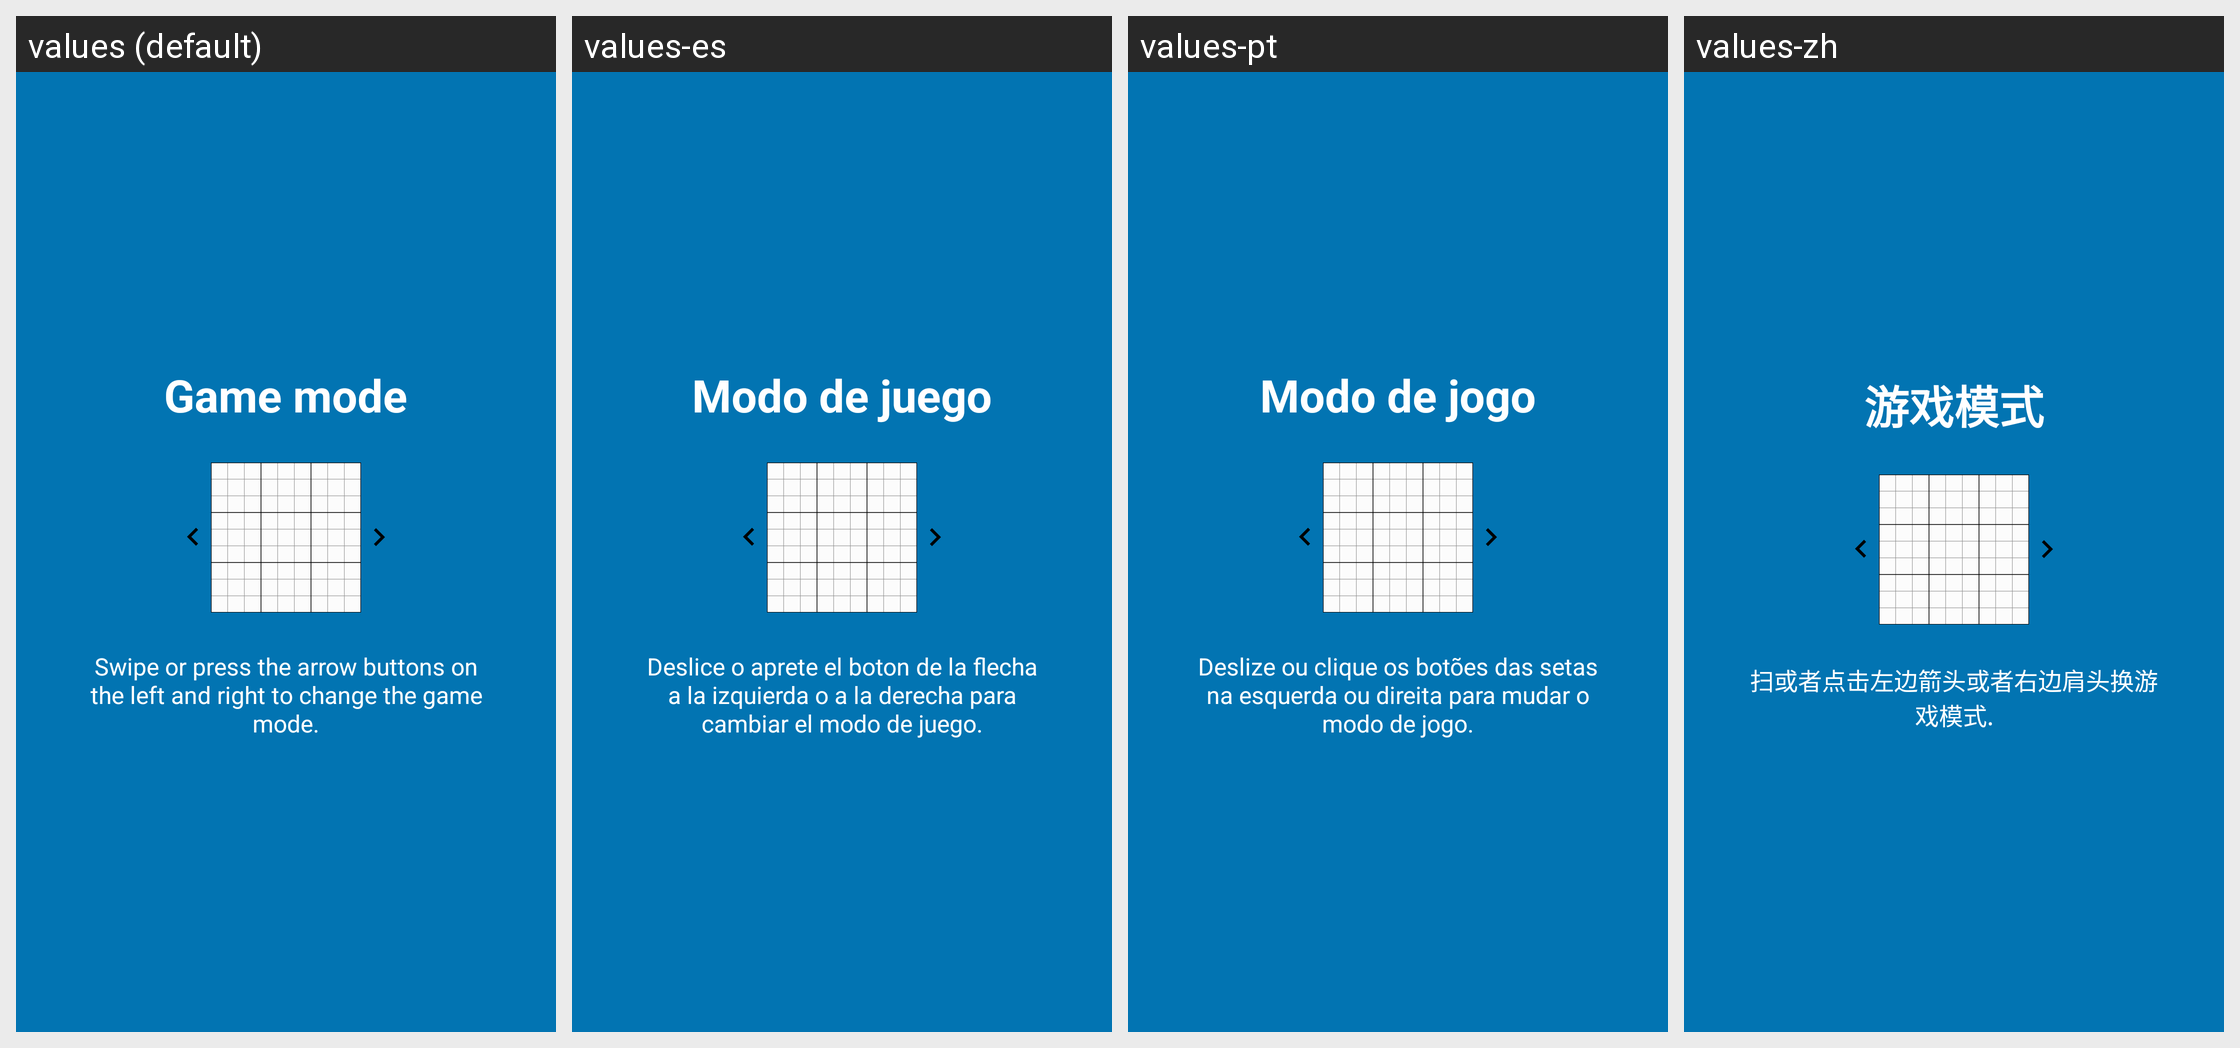

The Android screen above is rendered under several locales of the same app. Produce the string resources it draws, with the default and per-locale values.
Android screen res/layout/tutorial_slide2.xml rendered under 4 locales, left to right: values (default), values-es, values-pt, values-zh. Device: Nexus 5 (rendered at 1080×1920; each locale shown at half size, 540×960, under a caption strip naming it); theme AppTheme.
Other locales in the repository, not shown: values-br, values-ca, values-cs, values-de, values-fr, values-gl, values-hu, values-ja, values-nb-rNO, values-pl, values-ru, values-tr.
Strings drawn on this screen, with the default value and each locale's value (text and hints the layout hard-codes, and strings that could not be matched under every locale, appear in the picture but are not listed):

slide2_heading
  values: Game mode
  values-es: Modo de juego
  values-pt: Modo de jogo
  values-zh: 游戏模式

slide2_text
  values: Swipe or press the arrow buttons on the left and right to change the game mode.
  values-es: Deslice o aprete el boton de la flecha a la izquierda o a la derecha para cambiar el modo de juego.
  values-pt: Deslize ou clique os botões das setas na esquerda ou direita para mudar o modo de jogo.
  values-zh: 扫或者点击左边箭头或者右边肩头换游戏模式.
